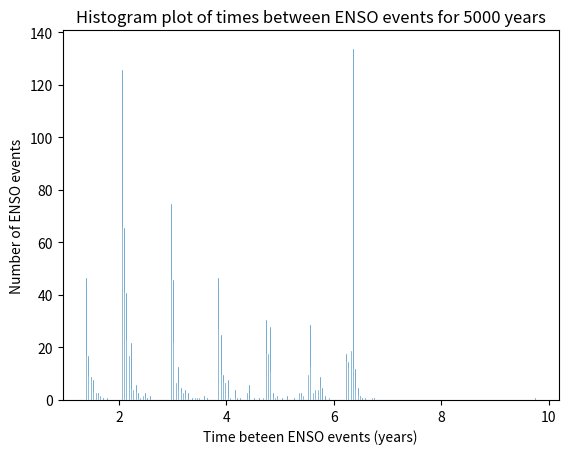

Here is the Python script that generated this plot:
import numpy as np
import matplotlib.pyplot as plt
from scipy.integrate import odeint

# making a function for the set of differential equations
def system(state, t):
    """
    Parameters
    ----------
    state : array with 3 values
    t : array for time steps
    Returns
    -------
    du/dt, dTe/dt, dTw/dt : array of of values for given state and t
    """

    u, T_e, T_w = state

    # constants, to the right of each constant i noted its original value
    A = 1.0 # 1.0
    B = 663.0 # 663.0
    C = 3.0 # 3.0
    T_star = 12.0 # 12.0
    u_star = -14.2 # -14.2
    delta_x = 7.5 # 7.5

    # setting up the 3 differential equations
    du = B / delta_x * (T_e - T_w) - C * (u - u_star) #  = du/dt
    dTe = u * T_w / (2 * delta_x) - A * (T_e - T_star) #  = dTe/dt
    dTw = -u * T_e / (2 * delta_x) - A * (T_w - T_star) #  = dTw/dt

    return du, dTe, dTw

# function for taking the derivative of a function (symmetric derivative)
def diff(func, x, dx):
    """
    Parameters
    ----------
    func : function in array form (from odeint)
    x : numpy array of changing valiable
    dx : step size
    Returns
    -------
    derivative of function in array form
    """

    dfs = np.zeros(len(x) - 2)
    for i in range(1, len(x) - 1):
        dfs[i-1] = (func[i + 1] - func[i - 1]) / (2 * dx)
    return dfs

# this will turn the numpy array into a something that works like a mathematical function
def make_func(list_func, x):
    """
    Parameters
    ----------
    list_func : function in array form (from odeint)
    x : value at which the function will be evaluated at
    Returns
    -------
    Value of function at x
    """
    # first bit makes sure that we wont round into an index outside the reach of the list
    if len(list_func) - 1 < int(round(x/dt)):
        return list_func[-1]
    else:
        return list_func[int(round(x/dt))]

# function for root finding (bisection method)
def find_root(a, b, func):
    """
    Parameters
    ----------
    a : float number for left bracket
    b : float number for right bracket
    func : function in array form (from odeint)
    Returns
    -------
    root of function between on the interval [a,b], if no root is found then
    reutuns a string
    """

    x1 = 0
    x2 = 0
    x3 = 0
    if make_func(func, a) * make_func(func, b) > 0:
        x3 = "None" # im makeing the output a string if there is no root
        run = False
    if make_func(func, a) < 0:
        x1 = a
        x2 = b
    else:
        x1 = b
        x2 = a

    run = True
    times_run = 0
    while run:
        times_run += 1
        x3 = (x1 + x2)/2
        if make_func(func, x3) < 0:
            x1 = x3
        else:
            x2 = x3
        if np.abs(x1 - x2) < 10**(-3): # precison
            run = False
        elif times_run > 100:
            run = False
            x3 = "None"  # im makeing the output a string if there is no root

    return x3

# finds all of the maxima above a specified value and reurns a list of t corresponding to the maxima
def find_all_maxima(f, df, start_step, end_step, step_size, y_shift):
    """
    Parameters
    ----------
    f : function in array form (from odeint)
    df : derivative of function in array form
    start_step : start of interval on which the function is defined from
    end_step : end of interval on which the function is defined on
    step_size : step size
    y_shift : shifts the function along the y axis by given value
    Returns
    -------
    return the values of highest peaks of the function
    """
    roots = []
    brackets = []
    a = start_step
    b = a + step_size
    brackets_start = 0
    for i in range(int(end_step/step_size)):
        if (make_func(f, a) - y_shift) * (make_func(f, b) - y_shift) < 0:
            if len(brackets) == 0:
                if (make_func(f, a) - y_shift) > 0:
                    brackets_start = 1
            brackets.append(a)
        a += step_size
        b += step_size

    for i in range(int(len(brackets) / 2)):
        j = 2*i + brackets_start
        a = brackets[j]
        b = brackets[j + 1]
        root = find_root(a, b, df)
        roots.append(root)

    return roots

# calculates the average of a list of numbers
def mean(mylist):
    """
    Parameters
    ----------
    mylist : list of values
    Returns
    -------
    average/mean of mylist
    """
    list_lenght = len(mylist)
    if list_lenght == 0:
        return 0
    else:
        my_sum = 0
        for i in range(list_lenght):
            my_sum += mylist[i]
        return my_sum / list_lenght

# calculates the standard deviation of a list of numbers
def standard_dev(mylist):
    """
    Parameters
    ----------
    mylist : list of values
    Returns
    -------
    standard deviation of mylist
    """
    list_length = len(mylist)
    if list_length == 0:
        return 0
    else:
        my_sum = 0
        average = mean(mylist)
        for i in range(list_length):
            my_sum += (mylist[i] - average)**2
        return np.sqrt(my_sum/list_length)

dt = .001 # resolution
t_start = 0 # this will allways be 0
t_end = 5000 # the maximum value of time

t = np.arange(t_start, t_end, dt)
state_0 = [10, 10, 14] # initial conditions

y = odeint(system, state_0, t) # y is a list with elemets that are list with 3 entries containing u, Te, Tw for each time step
# this corresponds to the functions u, Te, Tw which are function of time
u = y[:,0]
Te = y[:,1]
Tw = y[:,2]

du = diff(u, t, dt) # calculating derivative of u
# this will plot the derivative of u
#plt.plot(t[1:-1], du, "--")

roots = find_all_maxima(u, du, t_start, t_end, .1, 100) # finding all the

# number of El-Nino events in the time run
num_of_elNinos = len(roots)
print("The number of ENSO events in {} years is: {}".format(t_end, num_of_elNinos))

# calculating the periods of time that elapses between the El-Nino events
times_between_ENSO = [] # periods of time
for i in range(num_of_elNinos - 1):
    times_between_ENSO.append(roots[i+1] - roots[i]) # roots is sorted so dont need abs() function
#times_between_ENSO.sort()

# finding the mean, and standard deviations (igonring the first 10 ENSO events)
average_T = mean(times_between_ENSO[10:])
dev_T = standard_dev(times_between_ENSO[10:])
print("The mean time between ENSO events (ignoring the first 10) is: {} years".format(average_T))
print("The standard deviation of ENSO events (ignoring the first 10) is: {}".format(dev_T))


# histogram plot for times between ENSO events
plt.hist(times_between_ENSO, bins = 260, edgecolor="white")
plt.title("Histogram plot of times between ENSO events for {} years".format(t_end))
plt.ylabel("Number of ENSO events")
plt.xlabel("Time beteen ENSO events (years)")
#plt.savefig("Histogram plot of times between ENSO events for {} years (shrunk)".format(t_end))
plt.show()